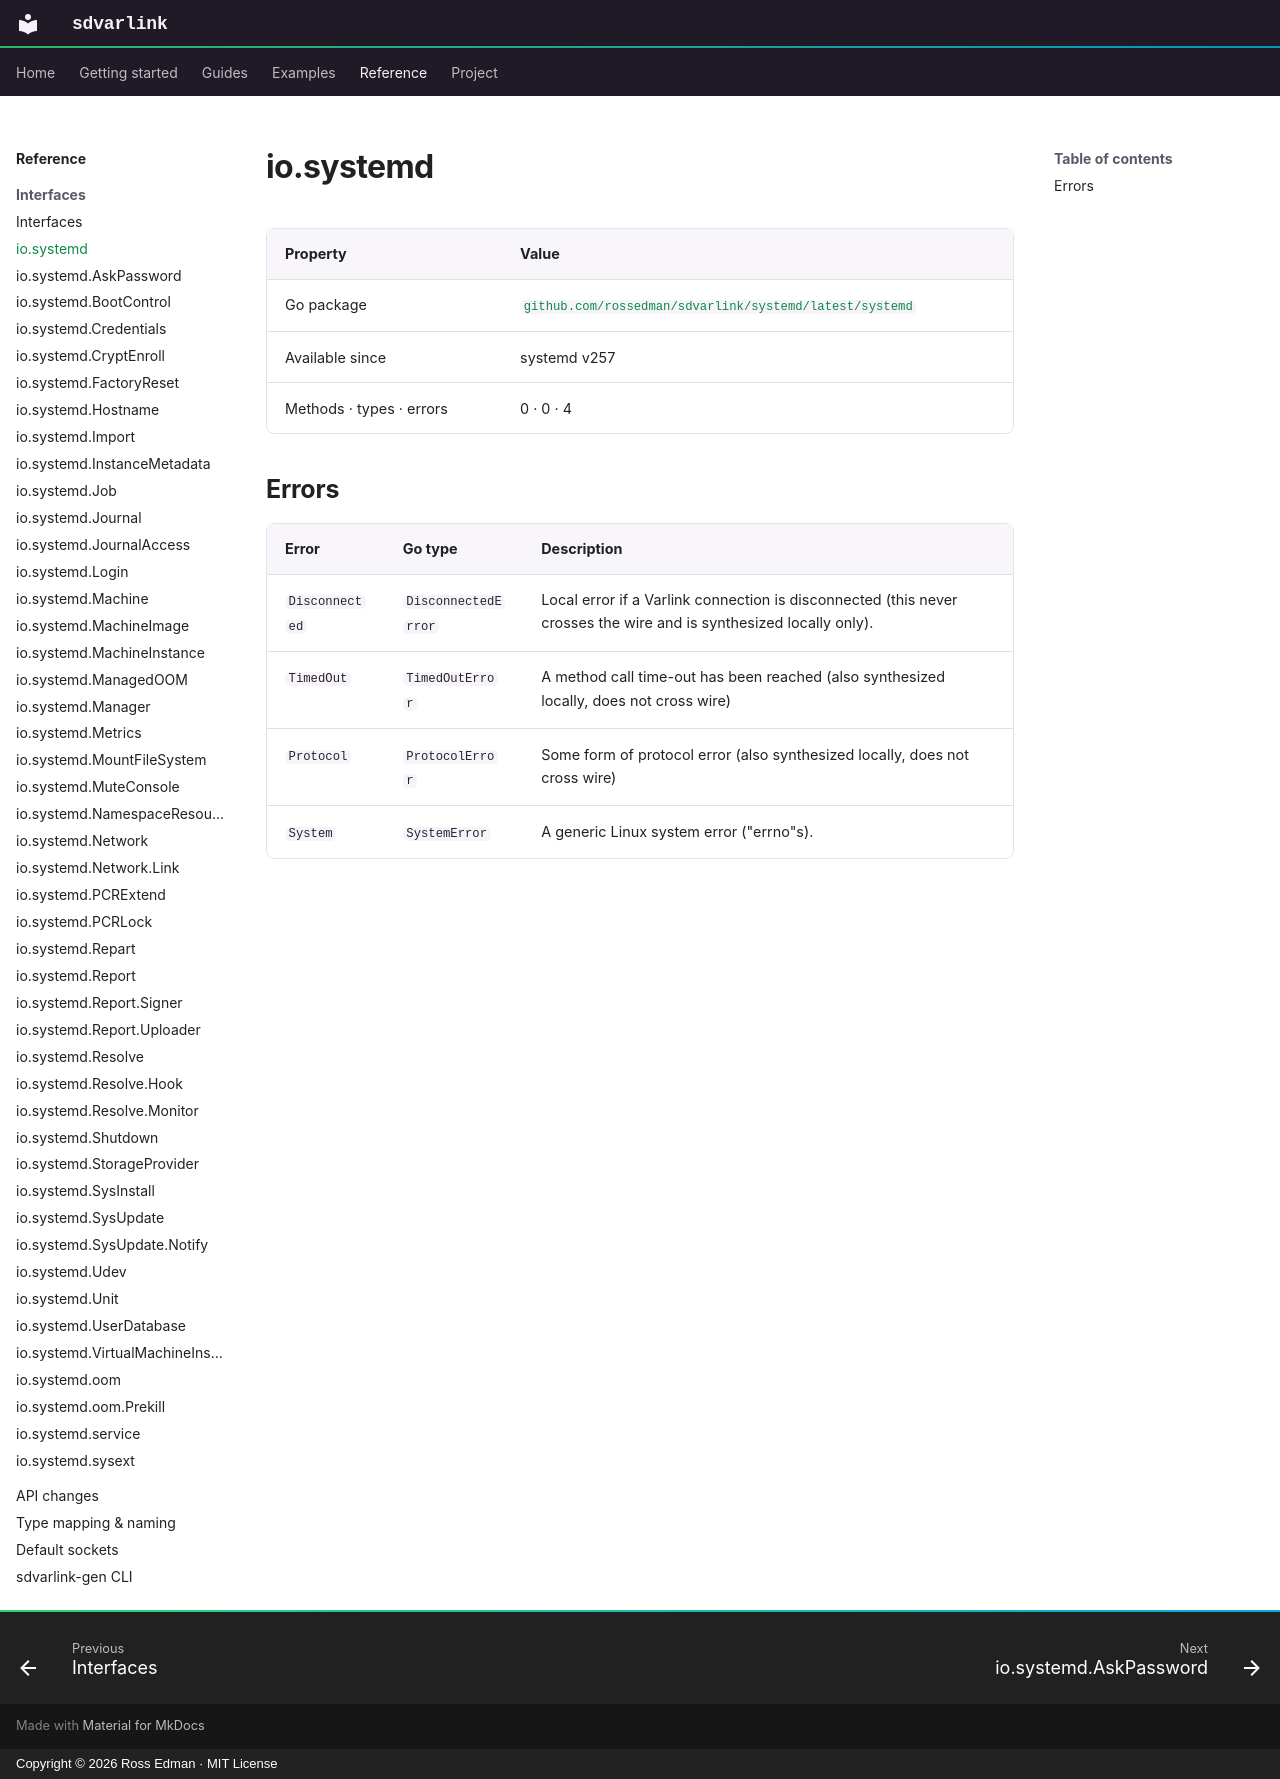

repository: rossedman/sdvarlink · page: reference/interfaces/systemd/index.html · generator: mkdocs · copyright: Copyright © 2026 Ross Edman · MIT License

# io.systemd

<!-- Generated by `make docs-reference`. Do not edit. -->

| Property | Value |
| --- | --- |
| Go package | [`github.com/rossedman/sdvarlink/systemd/latest/systemd`](https://pkg.go.dev/github.com/rossedman/sdvarlink/systemd/latest/systemd) |
| Available since | systemd v257 |
| Methods · types · errors | 0 · 0 · 4 |

## Errors

| Error | Go type | Description |
| --- | --- | --- |
| `Disconnected` | `DisconnectedError` | Local error if a Varlink connection is disconnected (this never crosses the wire and is synthesized locally only). |
| `TimedOut` | `TimedOutError` | A method call time-out has been reached (also synthesized locally, does not cross wire) |
| `Protocol` | `ProtocolError` | Some form of protocol error (also synthesized locally, does not cross wire) |
| `System` | `SystemError` | A generic Linux system error ("errno"s). |
